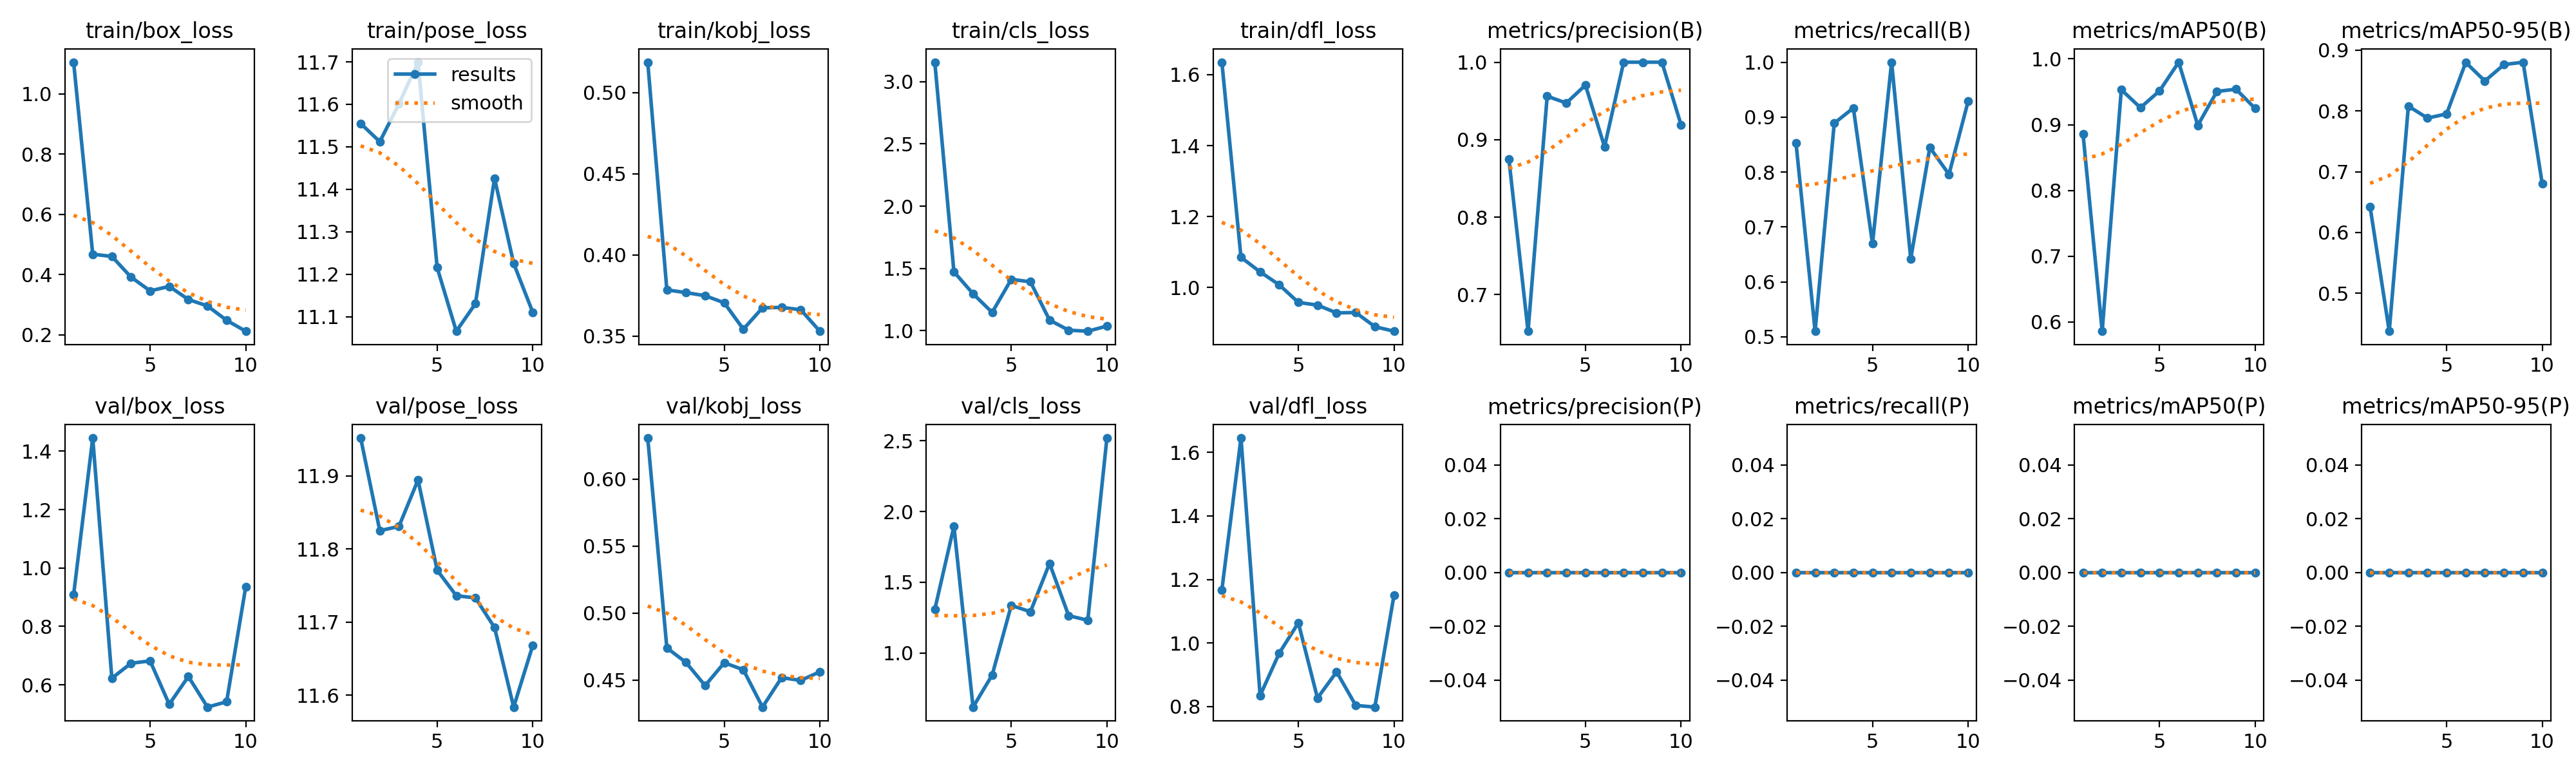

The table this chart was drawn from, first rows:
epoch, time, train/box_loss, train/pose_loss, train/kobj_loss, train/cls_loss, train/dfl_loss, metrics/precision(B), metrics/recall(B), metrics/mAP50(B), metrics/mAP50-95(B), metrics/precision(P), metrics/recall(P), metrics/mAP50(P), metrics/mAP50-95(P), val/box_loss, val/pose_loss, val/kobj_loss, val/cls_loss, val/dfl_loss, lr/pg0, lr/pg1, lr/pg2
1, 3413, 1.105, 11.55, 0.5187, 3.157, 1.635, 0.8745, 0.8533, 0.8854, 0.6421, 0, 0, 0, 0, 0.9081, 11.95, 0.6306, 1.308, 1.167, 0.0006599, 0.0006599, 0.0006599
2, 6375, 0.4673, 11.51, 0.3784, 1.473, 1.085, 0.6527, 0.5102, 0.5859, 0.4377, 0, 0, 0, 0, 1.445, 11.82, 0.4741, 1.895, 1.645, 0.001195, 0.001195, 0.001195
3, 9373, 0.4602, 11.6, 0.3767, 1.297, 1.044, 0.9561, 0.8889, 0.9532, 0.8079, 0, 0, 0, 0, 0.6225, 11.83, 0.4633, 0.6167, 0.8349, 0.001599, 0.001599, 0.001599
4, 10121, 0.3916, 11.7, 0.3748, 1.147, 1.007, 0.9473, 0.9166, 0.9259, 0.7882, 0, 0, 0, 0, 0.6735, 11.89, 0.446, 0.8434, 0.9683, 0.001406, 0.001406, 0.001406
5, 10848, 0.3457, 11.22, 0.3704, 1.413, 0.9576, 0.9704, 0.6694, 0.9513, 0.7952, 0, 0, 0, 0, 0.6818, 11.77, 0.463, 1.337, 1.064, 0.001208, 0.001208, 0.001208
6, 11571, 0.3606, 11.07, 0.3541, 1.393, 0.95, 0.8909, 1, 0.995, 0.8798, 0, 0, 0, 0, 0.5331, 11.74, 0.4578, 1.291, 0.8268, 0.00101, 0.00101, 0.00101
7, 12544, 0.3172, 11.13, 0.3673, 1.085, 0.9281, 1, 0.642, 0.8989, 0.8492, 0, 0, 0, 0, 0.6284, 11.73, 0.43, 1.633, 0.9094, 0.000812, 0.000812, 0.000812
8, 13258, 0.2956, 11.43, 0.3676, 1.004, 0.9292, 1, 0.8447, 0.9505, 0.8762, 0, 0, 0, 0, 0.5236, 11.69, 0.4519, 1.264, 0.8038, 0.000614, 0.000614, 0.000614
9, 13681, 0.2481, 11.23, 0.3661, 0.9958, 0.8893, 1, 0.7958, 0.9539, 0.8802, 0, 0, 0, 0, 0.5418, 11.58, 0.4499, 1.231, 0.7985, 0.000416, 0.000416, 0.000416
10, 14108, 0.2118, 11.11, 0.3529, 1.037, 0.8764, 0.9192, 0.9286, 0.9246, 0.6803, 0, 0, 0, 0, 0.9354, 11.67, 0.4563, 2.52, 1.15, 0.000218, 0.000218, 0.000218
